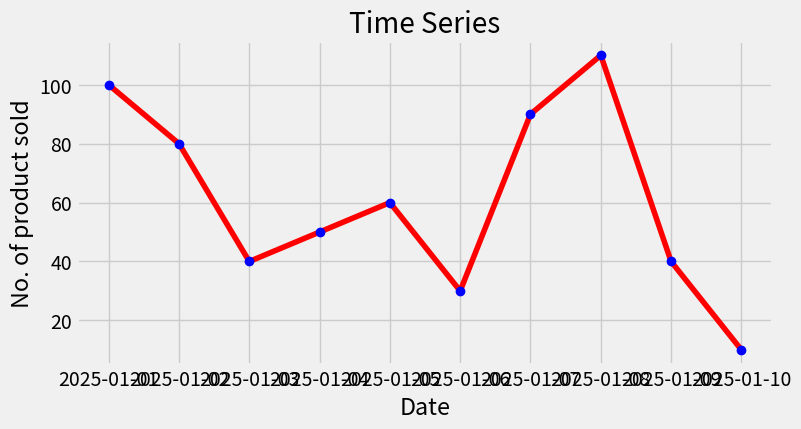

Source code (Python):
import matplotlib.pyplot as plt
import pandas as pd

plt.style.use("fivethirtyeight")
dates = pd.date_range("2025-01-01", periods = 10, freq = "D")

no_of_product_sold = [100, 80, 40, 50, 60, 30, 90, 110, 40, 10] 

plt.figure(figsize = (8,4))
plt.plot_date(dates, no_of_product_sold, "r-", linestyle = "solid")
plt.plot_date(dates, no_of_product_sold, "bo")

plt.title("Time Series")
plt.xlabel("Date")
plt.ylabel("No. of product sold")
plt.show()
